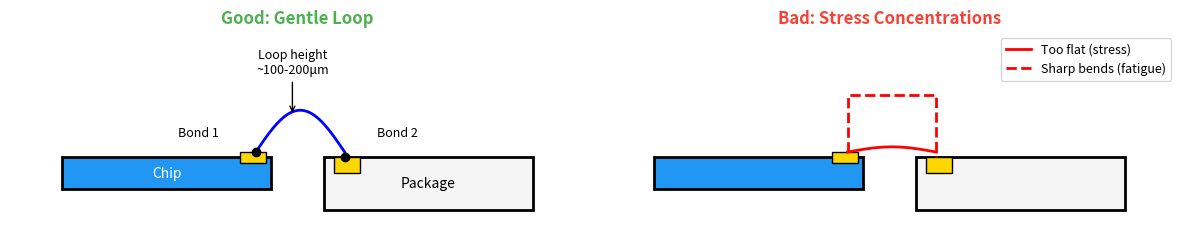
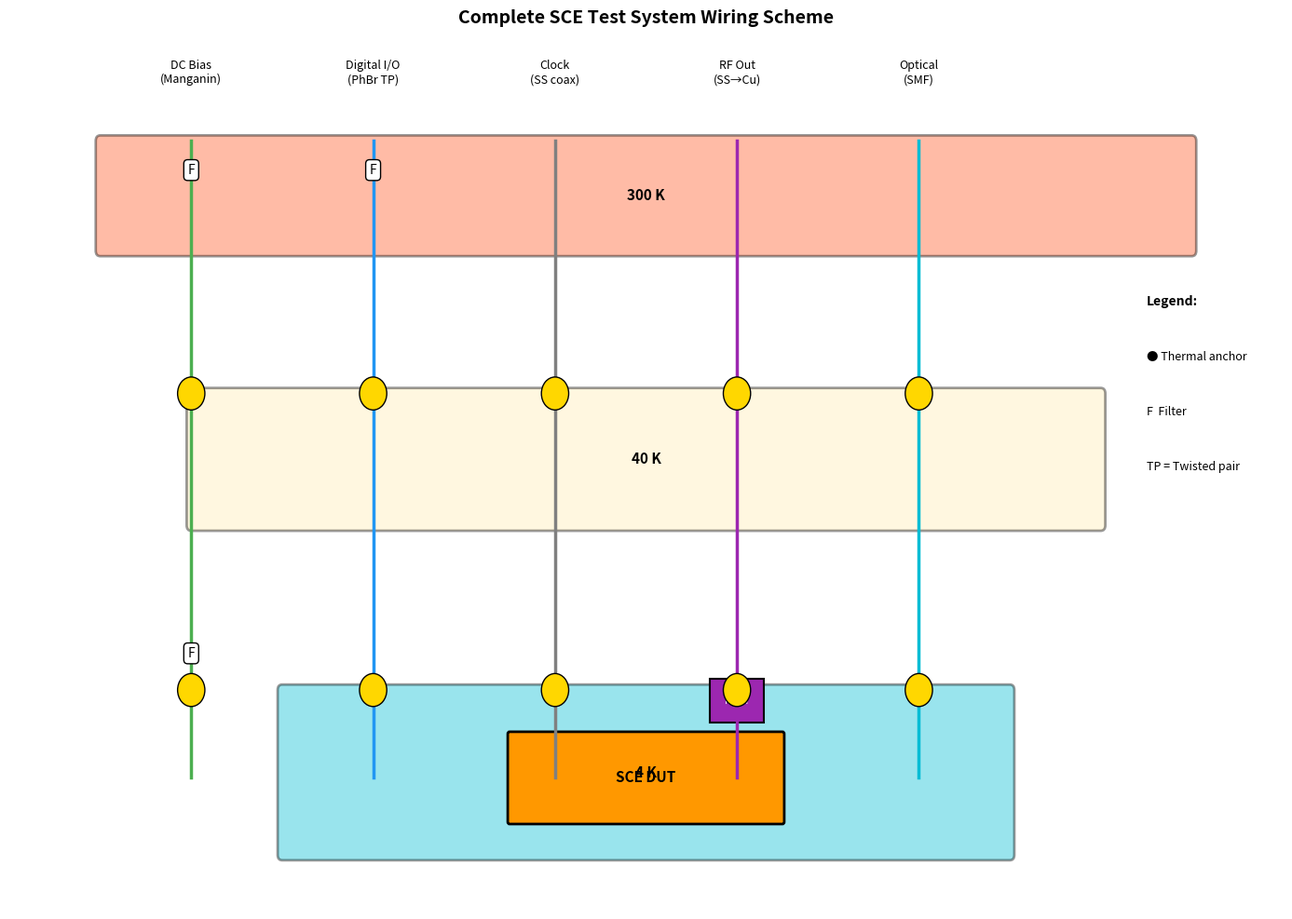

Source code (Python) for these figures, in order:
# Setup
import matplotlib.pyplot as plt
import matplotlib.patches as patches
import numpy as np

COLORS = {
    'primary': '#2196F3',
    'secondary': '#FF9800',
    'success': '#4CAF50',
    'danger': '#f44336',
    'dark': '#1a1a2e',
    'light': '#f5f5f5',
    'purple': '#9C27B0',
    'cyan': '#00BCD4',
    'cold': '#00BCD4',
    'warm': '#FF5722',
}

plt.rcParams['figure.facecolor'] = 'white'
plt.rcParams['axes.facecolor'] = 'white'
plt.rcParams['font.size'] = 11

print("Setup complete.")

# Visualize: Wire bond geometry
fig, axes = plt.subplots(1, 2, figsize=(12, 5))

# Left: Good wire bond loop
ax = axes[0]
# Chip
chip = patches.Rectangle((0.5, 0.5), 2, 0.3, facecolor=COLORS['primary'], edgecolor='black', linewidth=2)
ax.add_patch(chip)
ax.text(1.5, 0.65, 'Chip', ha='center', va='center', fontsize=10, color='white')

# Package
pkg = patches.Rectangle((3, 0.3), 2, 0.5, facecolor=COLORS['light'], edgecolor='black', linewidth=2)
ax.add_patch(pkg)
ax.text(4, 0.55, 'Package', ha='center', va='center', fontsize=10)

# Bond pads
ax.add_patch(patches.Rectangle((2.2, 0.75), 0.25, 0.1, facecolor='gold', edgecolor='black'))
ax.add_patch(patches.Rectangle((3.1, 0.65), 0.25, 0.15, facecolor='gold', edgecolor='black'))

# Good wire bond - gentle loop
t = np.linspace(0, 1, 50)
x = 2.35 + t * 0.85
y = 0.85 + 0.4 * np.sin(np.pi * t)  # Gentle arc
ax.plot(x, y, 'b-', linewidth=2)
ax.plot([2.35], [0.85], 'ko', markersize=6)  # First bond
ax.plot([3.2], [0.8], 'ko', markersize=6)   # Second bond

# Annotations
ax.annotate('Loop height\n~100-200μm', xy=(2.7, 1.2), xytext=(2.7, 1.6),
            fontsize=9, ha='center', arrowprops=dict(arrowstyle='->', color='black'))
ax.annotate('Bond 1', xy=(2.35, 0.85), xytext=(1.8, 1.0), fontsize=9, ha='center')
ax.annotate('Bond 2', xy=(3.2, 0.8), xytext=(3.7, 1.0), fontsize=9, ha='center')

ax.set_xlim(0, 5.5)
ax.set_ylim(0, 2)
ax.set_aspect('equal')
ax.axis('off')
ax.set_title('Good: Gentle Loop', fontsize=12, fontweight='bold', color=COLORS['success'])

# Right: Bad wire bond examples
ax = axes[1]
# Chip and package
chip = patches.Rectangle((0.5, 0.5), 2, 0.3, facecolor=COLORS['primary'], edgecolor='black', linewidth=2)
ax.add_patch(chip)
pkg = patches.Rectangle((3, 0.3), 2, 0.5, facecolor=COLORS['light'], edgecolor='black', linewidth=2)
ax.add_patch(pkg)
ax.add_patch(patches.Rectangle((2.2, 0.75), 0.25, 0.1, facecolor='gold', edgecolor='black'))
ax.add_patch(patches.Rectangle((3.1, 0.65), 0.25, 0.15, facecolor='gold', edgecolor='black'))

# Bad: Too flat
x_flat = np.linspace(2.35, 3.2, 50)
y_flat = 0.85 + 0.05 * np.sin(np.pi * (x_flat - 2.35) / 0.85)
ax.plot(x_flat, y_flat, 'r-', linewidth=2, label='Too flat (stress)')

# Bad: Sharp bend
ax.plot([2.35, 2.35, 3.2, 3.2], [0.85, 1.4, 1.4, 0.8], 'r--', linewidth=2, label='Sharp bends (fatigue)')

ax.set_xlim(0, 5.5)
ax.set_ylim(0, 2)
ax.set_aspect('equal')
ax.axis('off')
ax.set_title('Bad: Stress Concentrations', fontsize=12, fontweight='bold', color=COLORS['danger'])
ax.legend(loc='upper right', fontsize=9)

plt.tight_layout()
plt.show()

print("Wire bond failures at cryo are usually from:")
print("  1. Thermal cycling stress (too flat = wire can't flex)")
print("  2. Sharp bends (fatigue crack initiation)")
print("  3. Poor initial bond (didn't stick in first place)")

# Visualize: Complete wiring scheme for SCE test system
fig, ax = plt.subplots(figsize=(14, 10))

# Temperature stages
stages = [
    (8.5, 12, 1, '300 K', COLORS['warm']),
    (6, 10, 1.2, '40 K', '#FFECB3'),
    (3, 8, 1.5, '4 K', COLORS['cold']),
]

for y, w, h, label, color in stages:
    rect = patches.FancyBboxPatch(((14-w)/2, y), w, h, boxstyle="round,pad=0.05",
                                   facecolor=color, alpha=0.4, edgecolor='black', linewidth=2)
    ax.add_patch(rect)
    ax.text(7, y + h/2, label, ha='center', va='center', fontsize=11, fontweight='bold')

# DUT
dut = patches.FancyBboxPatch((5.5, 3.3), 3, 0.8, boxstyle="round,pad=0.02",
                              facecolor=COLORS['secondary'], edgecolor='black', linewidth=2)
ax.add_patch(dut)
ax.text(7, 3.7, 'SCE DUT', ha='center', va='center', fontsize=11, fontweight='bold')

# Wiring paths
wire_configs = [
    (2, 'DC Bias\n(Manganin)', COLORS['success'], [9.5, 7.2, 4.5, 3.7]),
    (4, 'Digital I/O\n(PhBr TP)', COLORS['primary'], [9.5, 7.2, 4.5, 3.7]),
    (6, 'Clock\n(SS coax)', 'gray', [9.5, 7.2, 4.5, 3.7]),
    (8, 'RF Out\n(SS→Cu)', COLORS['purple'], [9.5, 7.2, 4.5, 3.7]),
    (10, 'Optical\n(SMF)', COLORS['cyan'], [9.5, 7.2, 4.5, 3.7]),
]

for x, label, color, ys in wire_configs:
    # Draw wire path
    ax.plot([x, x], [ys[0], ys[1]], color=color, linewidth=2.5)
    ax.plot([x, x], [ys[1], ys[2]], color=color, linewidth=2.5)
    ax.plot([x, x], [ys[2], ys[3]], color=color, linewidth=2.5)
    
    # Thermal anchors at 40K and 4K
    for y_anchor in [7.2, 4.5]:
        circle = plt.Circle((x, y_anchor), 0.15, facecolor='gold', edgecolor='black', linewidth=1, zorder=5)
        ax.add_patch(circle)
    
    # Labels
    ax.text(x, 10, label, ha='center', va='bottom', fontsize=9)

# HEMT amplifier
hemt = patches.Rectangle((7.7, 4.2), 0.6, 0.4, facecolor=COLORS['purple'], edgecolor='black', linewidth=1.5)
ax.add_patch(hemt)
ax.text(8, 4.4, 'HEMT', ha='center', va='center', fontsize=7, color='white')

# Filter symbols
ax.text(2, 9.2, 'F', fontsize=10, ha='center', bbox=dict(boxstyle='round', facecolor='white', edgecolor='black'))
ax.text(4, 9.2, 'F', fontsize=10, ha='center', bbox=dict(boxstyle='round', facecolor='white', edgecolor='black'))
ax.text(2, 4.8, 'F', fontsize=10, ha='center', bbox=dict(boxstyle='round', facecolor='white', edgecolor='black'))

# Legend
ax.text(12.5, 8, 'Legend:', fontsize=10, fontweight='bold')
ax.text(12.5, 7.5, '● Thermal anchor', fontsize=9)
ax.text(12.5, 7.0, 'F  Filter', fontsize=9)
ax.text(12.5, 6.5, 'TP = Twisted pair', fontsize=9)

ax.set_xlim(0, 14)
ax.set_ylim(2.5, 10.5)
ax.axis('off')
ax.set_title('Complete SCE Test System Wiring Scheme', fontsize=14, fontweight='bold')

plt.tight_layout()
plt.show()
